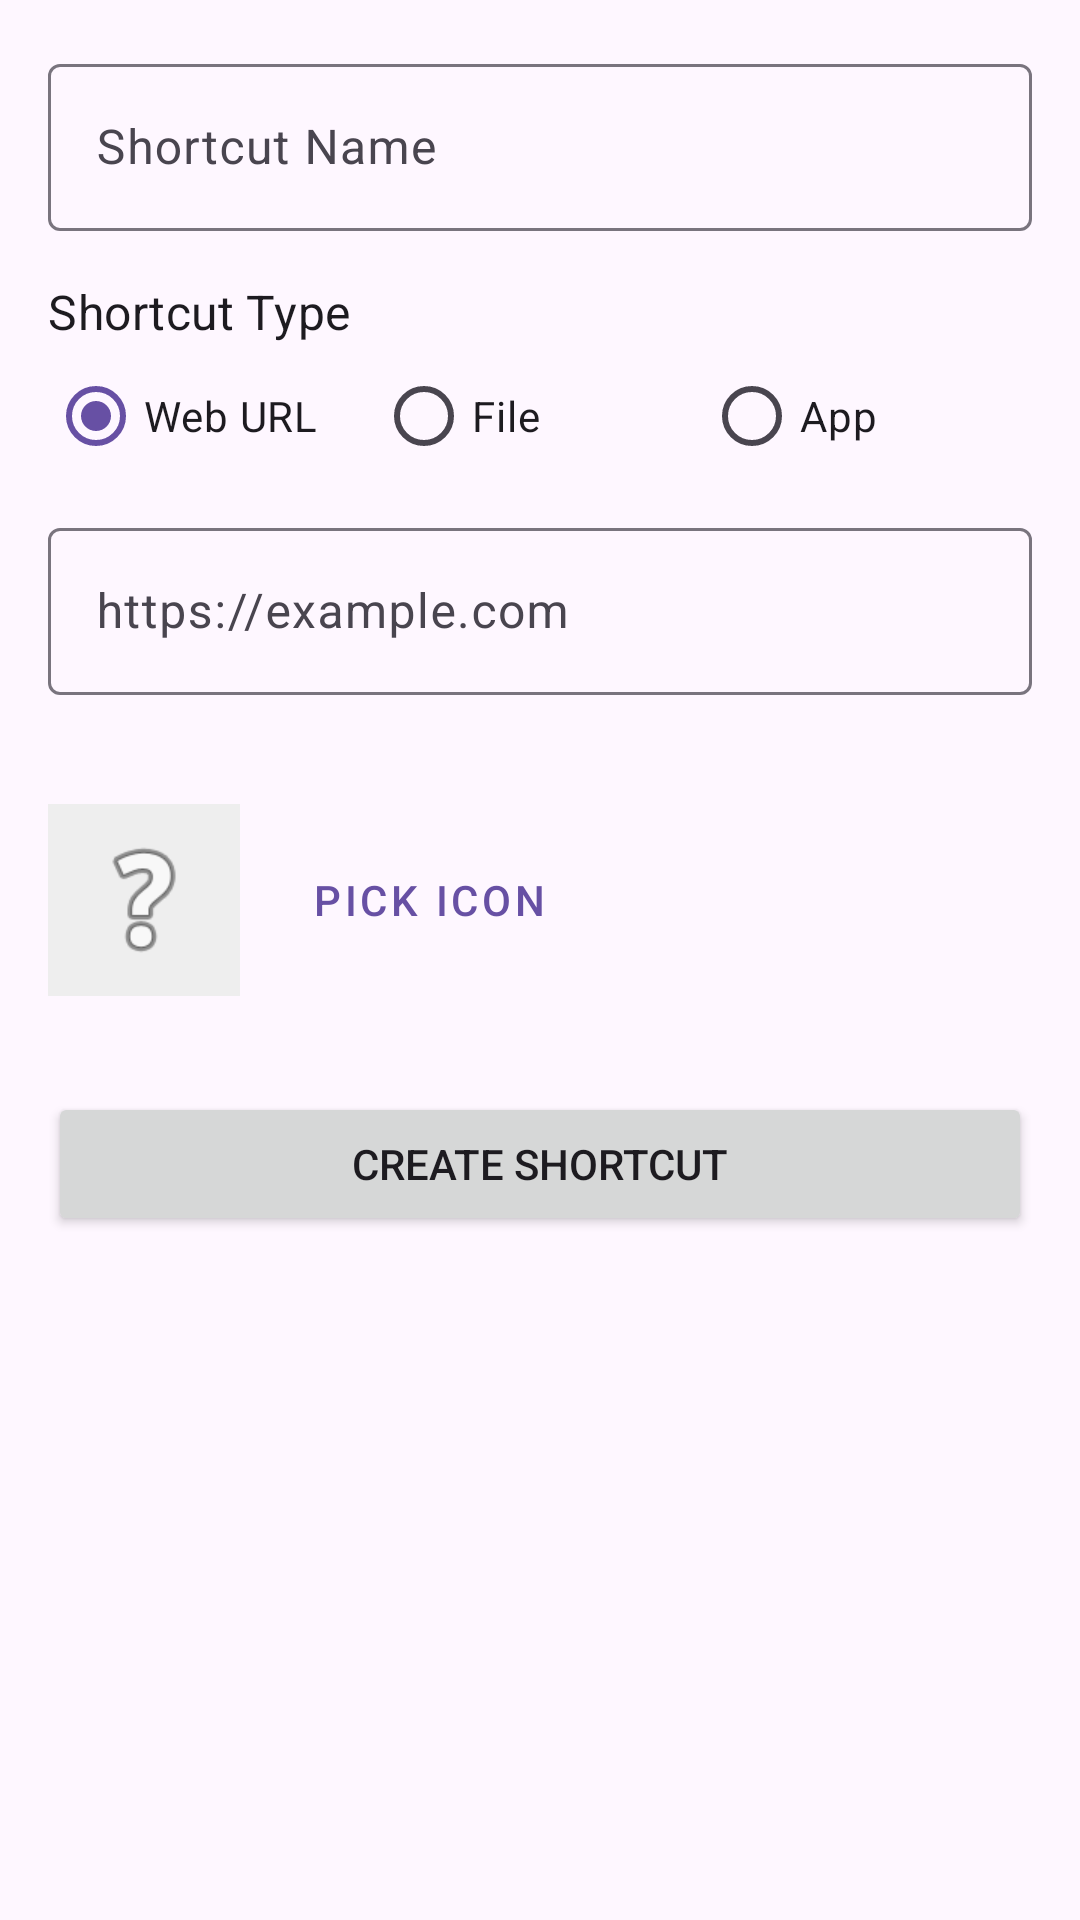

Here is an Android app screen rendered from its layout file. Give the layout XML and the strings, colors and styles it references.
<!-- AndroidManifest.xml: application theme Theme.ShortcutMagic -->
<!-- res/layout/fragment_second.xml -->
<?xml version="1.0" encoding="utf-8"?>
<androidx.core.widget.NestedScrollView xmlns:android="http://schemas.android.com/apk/res/android"
    xmlns:app="http://schemas.android.com/apk/res-auto"
    xmlns:tools="http://schemas.android.com/tools"
    android:layout_width="match_parent"
    android:layout_height="match_parent"
    tools:context=".SecondFragment">

    <LinearLayout
        android:layout_width="match_parent"
        android:layout_height="wrap_content"
        android:orientation="vertical"
        android:padding="16dp">

        <com.google.android.material.textfield.TextInputLayout
            android:layout_width="match_parent"
            android:layout_height="wrap_content"
            android:hint="@string/shortcut_name_hint">

            <com.google.android.material.textfield.TextInputEditText
                android:id="@+id/edit_shortcut_name"
                android:layout_width="match_parent"
                android:layout_height="wrap_content"
                android:inputType="textCapWords" />
        </com.google.android.material.textfield.TextInputLayout>

        <TextView
            android:layout_width="wrap_content"
            android:layout_height="wrap_content"
            android:layout_marginTop="16dp"
            android:text="@string/label_shortcut_type"
            android:textAppearance="?attr/textAppearanceSubtitle1" />

        <RadioGroup
            android:id="@+id/radio_group_type"
            android:layout_width="match_parent"
            android:layout_height="wrap_content"
            android:orientation="horizontal">

            <RadioButton
                android:id="@+id/radio_url"
                android:layout_width="0dp"
                android:layout_height="wrap_content"
                android:layout_weight="1"
                android:checked="true"
                android:text="@string/shortcut_type_url" />

            <RadioButton
                android:id="@+id/radio_file"
                android:layout_width="0dp"
                android:layout_height="wrap_content"
                android:layout_weight="1"
                android:text="@string/shortcut_type_file" />

            <RadioButton
                android:id="@+id/radio_app"
                android:layout_width="0dp"
                android:layout_height="wrap_content"
                android:layout_weight="1"
                android:text="@string/shortcut_type_app" />
        </RadioGroup>

        
        <com.google.android.material.textfield.TextInputLayout
            android:id="@+id/layout_url"
            android:layout_width="match_parent"
            android:layout_height="wrap_content"
            android:layout_marginTop="8dp"
            android:hint="@string/url_hint">

            <com.google.android.material.textfield.TextInputEditText
                android:id="@+id/edit_url"
                android:layout_width="match_parent"
                android:layout_height="wrap_content"
                android:inputType="textUri" />
        </com.google.android.material.textfield.TextInputLayout>

        
        <Button
            android:id="@+id/btn_pick_file"
            style="@style/Widget.MaterialComponents.Button.OutlinedButton"
            android:layout_width="match_parent"
            android:layout_height="wrap_content"
            android:layout_marginTop="8dp"
            android:text="@string/btn_pick_file"
            android:visibility="gone" />

        
        <Button
            android:id="@+id/btn_pick_app"
            style="@style/Widget.MaterialComponents.Button.OutlinedButton"
            android:layout_width="match_parent"
            android:layout_height="wrap_content"
            android:layout_marginTop="8dp"
            android:text="@string/btn_pick_app"
            android:visibility="gone" />

        <TextView
            android:id="@+id/text_selected_item"
            android:layout_width="match_parent"
            android:layout_height="wrap_content"
            android:layout_marginTop="4dp"
            android:textAppearance="?attr/textAppearanceCaption"
            tools:text="Selected: None" />

        <LinearLayout
            android:layout_width="match_parent"
            android:layout_height="wrap_content"
            android:layout_marginTop="16dp"
            android:gravity="center_vertical"
            android:orientation="horizontal">

            <ImageView
                android:id="@+id/image_icon_preview"
                android:layout_width="64dp"
                android:layout_height="64dp"
                android:background="#EEE"
                android:padding="8dp"
                android:contentDescription="@string/icon_preview_desc"
                android:src="@android:drawable/ic_menu_help" />

            <Button
                android:id="@+id/btn_pick_icon"
                style="@style/Widget.MaterialComponents.Button.TextButton"
                android:layout_width="wrap_content"
                android:layout_height="wrap_content"
                android:layout_marginStart="16dp"
                android:text="@string/btn_pick_icon" />
        </LinearLayout>

        <Button
            android:id="@+id/btn_create_shortcut"
            android:layout_width="match_parent"
            android:layout_height="wrap_content"
            android:layout_marginTop="32dp"
            android:text="@string/btn_create" />

    </LinearLayout>
</androidx.core.widget.NestedScrollView>
<!-- resources referenced by this layout -->
<resources>
  <string name="btn_create">Create Shortcut</string>
  <string name="btn_pick_app">Pick App</string>
  <string name="btn_pick_file">Pick File</string>
  <string name="btn_pick_icon">Pick Icon</string>
  <string name="icon_preview_desc">Icon Preview</string>
  <string name="label_shortcut_type">Shortcut Type</string>
  <string name="shortcut_name_hint">Shortcut Name</string>
  <string name="shortcut_type_app">App</string>
  <string name="shortcut_type_file">File</string>
  <string name="shortcut_type_url">Web URL</string>
  <string name="url_hint">https://example.com</string>
  <style name="Theme.ShortcutMagic" parent="Base.Theme.ShortcutMagic" />
  <style name="Base.Theme.ShortcutMagic" parent="Theme.Material3.DayNight.NoActionBar">
          
          
      </style>
</resources>
